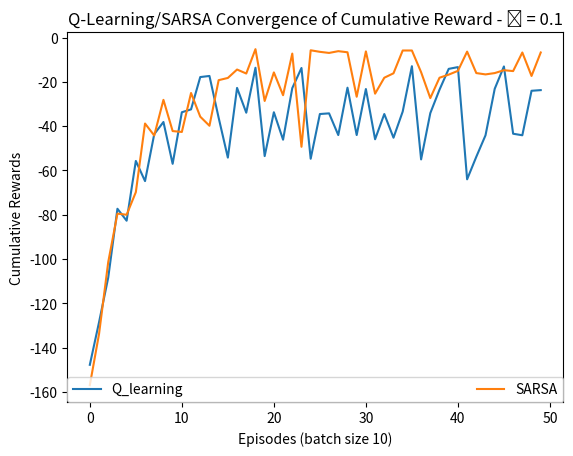

Recreate this plot in Python.
"""
@Date: 28/02/2022

[redacted]

@Description: Cliff walking problem using SARSA and Q-Learning from Sutton RL - COMP 532 CA-1

"""

import numpy as np
import matplotlib.pyplot as plt


def create_qtable(x=4, y=12):
    return np.zeros((4, x * y))


def move_agent(loc, action):
    x, y = loc

    if action == 0 and x > 0:
        x = x - 1

    if action == 1 and y > 0:
        y = y - 1

    if action == 2 and y < 11:
        y = y + 1

    if action == 3 and x < 3:
        x = x + 1

    return x, y


def update_grid(loc, grid):
    x, y = loc
    grid[x][y] = 1
    return grid


def get_state(loc, qtable):
    x, y = loc

    state = 12 * x + y

    state_action_values = qtable[:, int(state)]
    _max = np.amax(state_action_values)
    return state, _max


def get_reward(state):
    reward, ep_state = -1, False
    if state == 47:
        reward = 10
        ep_state = True
    if 37 <= state <= 46:
        reward = -100
        ep_state = True
    return reward, ep_state


def update_qtable(qtable, state, action, reward, n_state, discount=1, a=0.1):
    qtable[action, state] = qtable[action, state] + a * (reward + (discount * n_state - qtable[action, state]))
    return qtable


def e_greedy_policy(state, qtable, e=0.01):
    random_value = np.random.random_sample()
    if e > random_value:
        return np.random.choice(4)
    return np.argmax(qtable[:, state])


def q_learning(epochs=500, discount=1, a=0.1, epsilon=0.1):
    qtable = create_qtable()
    rewards = list()
    steps = list()
    for episode in range(epochs):
        agent = (3, 0)
        grid = np.zeros((4, 12))
        grid = update_grid(agent, grid)
        episode_completed = False
        sum_rewards = 0
        sum_steps = 0

        # choose action A derived from greedy policy and observe R, S' -- updates using max state instead of next state
        while not episode_completed:
            state, _ = get_state(agent, qtable)
            action = e_greedy_policy(state, qtable, epsilon)
            agent = move_agent(agent, action)
            grid = update_grid(agent, grid)
            next_state, max_state = get_state(agent, qtable)
            reward, episode_completed = get_reward(next_state)

            sum_rewards = sum_rewards + reward
            sum_steps = sum_steps + 1

            qtable = update_qtable(qtable, state, action, reward, max_state, discount, a)

        rewards.append(sum_rewards)
        steps.append(sum_steps)
        if episode == 499:
            print('final epoch qlearning grid')
    return qtable, rewards, steps


def sarsa(epochs=500, discount=1, a=0.1, epsilon=0.1):
    qtable = create_qtable()
    rewards = list()
    steps = list()

    for episode in range(epochs):
        agent = (3, 0)
        grid = np.zeros((4, 12))
        grid = update_grid(agent, grid)
        episode_completed = False
        sum_rewards = 0
        sum_steps = 0

        # choose action A using greedy policy and observe R, S', then choose action A' from S' using greedy policy
        state, _ = get_state(agent, qtable)
        action = e_greedy_policy(state, qtable, epsilon)

        while not episode_completed:
            agent = move_agent(agent, action)
            grid = update_grid(agent, grid)

            next_state, _ = get_state(agent, qtable)
            reward, episode_completed = get_reward(next_state)
            sum_rewards = sum_rewards + reward

            next_action = e_greedy_policy(next_state, qtable, epsilon)
            next_state_value = qtable[next_action][next_state]  # next e greedy action
            qtable = update_qtable(qtable, state, action, reward, next_state_value, discount, a)
            state = next_state
            action = next_action

        rewards.append(sum_rewards)
        steps.append(sum_steps)
        # print("s_epoch - " + str(episode + 1))
        if episode == 499:
            print('final epoch sarsa grid')
    return qtable, rewards, steps


def get_grid_values(qtable, action):
    print(qtable[action, :].reshape((4, 12)))


def plot_norm_rewards(s_rewards, q_rewards, epsilon=0.1):
    s_avg_rewards = get_average_rewards(s_rewards)
    q_avg_rewards = get_average_rewards(q_rewards)

    plt.plot(q_avg_rewards, label="Q_learning")
    plt.plot(s_avg_rewards, label="SARSA")
    plt.ylabel('Cumulative Rewards')
    plt.xlabel('Episodes (batch size 10)')
    plt.title("Q-Learning/SARSA Convergence of Cumulative Reward - ɛ = " + str(epsilon))
    plt.legend(loc='lower right', ncol=2, mode="expand", borderaxespad=0.)
    plt.show()


def get_average_rewards(rewards):
    avg_rewards = list()

    i = 0
    sum_reward = 0
    for reward in rewards:
        i = i + 1
        sum_reward = sum_reward + reward
        if i == 10:
            avg_reward = sum_reward / 10
            avg_rewards.append(avg_reward)
            sum_reward = 0
            i = 0

    return avg_rewards


def get_results(epsilon=0.1):
    sarsa_qtable, sarsa_rewards, sarsa_steps = sarsa(500, 1, 0.1, epsilon)
    qlearning_qtable, qlearning_rewards, qlearning_steps = q_learning(500, 1, 0.1, epsilon)

    plot_norm_rewards(sarsa_rewards, qlearning_rewards, epsilon)


if __name__ == '__main__':
    # get_results(0)
    # get_results(0.01)
    get_results(0.1)
    # get_results(0.5)
